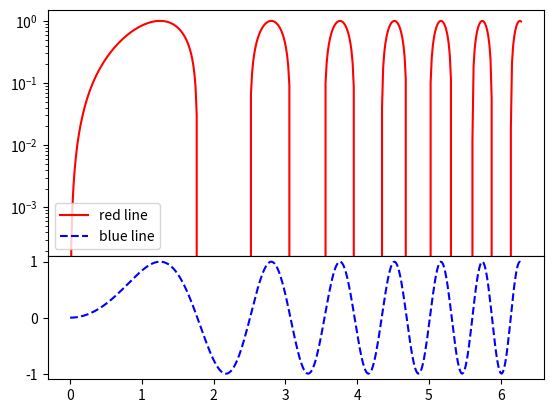

Here is the Python script that generated this plot:
"""
file       : timeline.py
[redacted]
authored   : 14 February 2021
description: the purpose of this file is to make timeline infographics 
             illustrating data collection
[redacted]
"""

import matplotlib.pyplot as plt
import numpy as np
from matplotlib import gridspec

def two_plot(x, y1, y2):
	fig = plt.figure()
	# set height ratios for subplots
	gs = gridspec.GridSpec(2, 1, height_ratios=[2, 1]) 

	# the first subplot
	ax0 = plt.subplot(gs[0])
	# log scale for axis Y of the first subplot
	ax0.set_yscale("log")
	line0, = ax0.plot(x, y, color='r')

	# the second subplot
	# shared axis X
	ax1 = plt.subplot(gs[1], sharex = ax0)
	line1, = ax1.plot(x, y, color='b', linestyle='--')
	plt.setp(ax0.get_xticklabels(), visible=False)
	# remove last tick label for the second subplot
	yticks = ax1.yaxis.get_major_ticks()
	yticks[-1].label1.set_visible(False)

	# put legend on first subplot
	ax0.legend((line0, line1), ('red line', 'blue line'), loc='lower left')

	# remove vertical gap between subplots
	plt.subplots_adjust(hspace=.0)
	plt.show()

# Simple data to display in various forms
x = np.linspace(0, 2 * np.pi, 400)
y = np.sin(x ** 2)

two_plot(x, y, y)